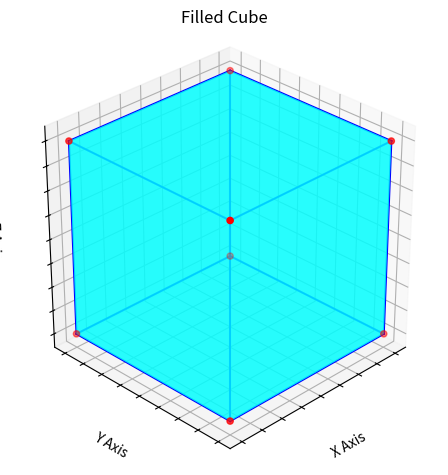

The script that saved this image: (Note: this script raises an exception after producing the figure.)
import matplotlib.pyplot as plt
from mpl_toolkits.mplot3d import Axes3D
import numpy as np
from itertools import combinations
from scipy.spatial import ConvexHull
from mpl_toolkits.mplot3d.art3d import Poly3DCollection

def initialize_3d_plot(title="3D Plot", labels=("X Axis", "Y Axis", "Z Axis"), view=(30, 45)):
    fig = plt.figure()
    ax = fig.add_subplot(111, projection='3d')
    ax.set_title(title)
    ax.set_xlabel(labels[0])
    ax.set_ylabel(labels[1])
    ax.set_zlabel(labels[2])
    ax.view_init(elev=view[0], azim=view[1])
    return fig, ax

def set_axes_equal(ax):
    """Set equal aspect ratio for a 3D plot."""
    # Get limits for each axis
    x_limits = ax.get_xlim3d()
    y_limits = ax.get_ylim3d()
    z_limits = ax.get_zlim3d()

    # Calculate the spans and midpoints
    x_range = (x_limits[1] - x_limits[0]) / 2
    y_range = (y_limits[1] - y_limits[0]) / 2
    z_range = (z_limits[1] - z_limits[0]) / 2
    x_mid = np.mean(x_limits)
    y_mid = np.mean(y_limits)
    z_mid = np.mean(z_limits)

    # Set equal limits
    max_range = max(x_range, y_range, z_range)
    ax.set_xlim3d([x_mid - max_range, x_mid + max_range])
    ax.set_ylim3d([y_mid - max_range, y_mid + max_range])
    ax.set_zlim3d([z_mid - max_range, z_mid + max_range])

    # Adjust grid display
    ax.set_box_aspect([1, 1, 1])


def visualize_shape(shape_func=None, shape_type='surface', **kwargs):
    """Visualize a shape generated by a given shape function."""
    fig, ax = initialize_3d_plot(title=kwargs.get("title", "3D Shape"), view=kwargs.get("view", (30, 45)))

    # Call the shape function
    output = shape_func(**kwargs)

    if len(output) == 3 and shape_type == "surface":
        # Smooth surface: x, y, z arrays
        x, y, z = output
        ax.plot_surface(x, y, z, color = kwargs.get("color", "cyan"), alpha=kwargs.get("alpha", 0.8), edgecolor="none")

    elif len(output) == 3 and shape_type == "scatter":
        # Polyhedral shape: vertices, faces, and edges
        vertices, faces, edges = output
        poly3d = [[vertices[idx] for idx in face] for face in faces]
        collection = Poly3DCollection(poly3d, alpha=kwargs.get("alpha", 0.6), facecolors=kwargs.get("facecolor", "cyan"))
        ax.add_collection3d(collection)
        ax.scatter(vertices[:, 0], vertices[:, 1], vertices[:, 2], color="red", s=20)  # Optional: Plot vertices
        for edge in edges:
            ax.plot3D(*zip(*vertices[edge]), color="blue")
    
    elif shape_type == "incomplete_surface" and len(output) == 5:
        # Incomplete surface: x, y, z arrays + caps (cap1 and cap2)
        x, y, z, cap1, cap2 = output
        ax.plot_surface(x, y, z, color=kwargs.get("color", "cyan"), alpha=kwargs.get("alpha", 0.8), edgecolor="None")

        # Add caps to close the shape
        for cap in [cap1, cap2]:
            poly = Poly3DCollection([cap], alpha=kwargs.get("alpha", 0.6), color=kwargs.get("cap_color", "cyan"))
            ax.add_collection3d(poly)
    else:
        raise ValueError("Shape function must return valid data for the specified shape type.")


    set_axes_equal(ax)  # Ensure equal aspect ratio
    plt.tight_layout()


    ax.set_xticklabels([])
    ax.set_yticklabels([])
    ax.set_zticklabels([])
    

    if kwargs.get("filename", None):
        fig.savefig("math_plots/" + kwargs["filename"], dpi=300)
    if kwargs.get("plot", True):
        plt.show()
    else:
        plt.close()

def generate_cube(length=1, **kwargs):
    """Generate vertices, faces, and edges for a cube."""
    vertices = np.array([
        [0, 0, 0], [length, 0, 0], [length, length, 0], [0, length, 0],  # Bottom
        [0, 0, length], [length, 0, length], [length, length, length], [0, length, length]  # Top
    ])
    faces = [
        [0, 1, 2, 3],  # Bottom
        [4, 5, 6, 7],  # Top
        [0, 1, 5, 4],  # Front
        [2, 3, 7, 6],  # Back
        [1, 2, 6, 5],  # Right
        [0, 3, 7, 4],  # Left
    ]
    edges = [
        [0, 1], [1, 2], [2, 3], [3, 0],  # Bottom edges
        [4, 5], [5, 6], [6, 7], [7, 4],  # Top edges
        [0, 4], [1, 5], [2, 6], [3, 7]   # Vertical edges
    ]
    return vertices, faces, edges

def generate_icosahedron(radius=1, **kwargs):
    """Generate vertices, faces, and edges for an icosahedron."""
    t = (1 + np.sqrt(5)) / 2  # Golden ratio
    vertices = np.array([
        [-1, t, 0], [1, t, 0], [-1, -t, 0], [1, -t, 0],
        [0, -1, t], [0, 1, t], [0, -1, -t], [0, 1, -t],
        [t, 0, -1], [t, 0, 1], [-t, 0, -1], [-t, 0, 1]
    ])
    vertices /= np.linalg.norm(vertices, axis=1).max()  # Normalize vertices
    vertices *= radius

    hull = ConvexHull(vertices)
    faces = hull.simplices  # Triangular faces

    edges = set()
    for face in faces:
        for i, j in combinations(face, 2):
            edges.add(tuple(sorted((i, j))))
    edges = np.array(list(edges))

    return vertices, faces, edges

def generate_hebesphenorotunda(radius=1, **kwargs):
    """Generate vertices, faces, and edges for the triangular hebesphenorotunda."""
    t = (1 + np.sqrt(5)) / 2  # Golden ratio
    a = radius
    b = radius / t  # Smaller side of the golden ratio
    c = radius * (t - 1)  # Intermediate derived constant

    # Corrected vertices of the hebesphenorotunda
    vertices = np.array([
        [0, 0, a * 2],  # Top vertex
        [a, b, a], [-a, b, a], [0, -c, a],  # Top pentagon
        [c, -a, 0], [-c, -a, 0], [-b, 0, -a], [b, 0, -a],  # Lower belt
        [0, c, 0],  # Connecting triangle vertex
        [b, c, -a], [-b, c, -a],  # Bottom edge vertices
        [0, 0, -a * 2],  # Bottom tip
    ])

    # Corrected faces of the hebesphenorotunda
    faces = [
        [0, 1, 2], [0, 2, 3], [0, 3, 1],  # Top triangles
        [1, 2, 8], [2, 3, 8], [3, 1, 8],  # Middle triangles
        [1, 4, 8], [2, 5, 8], [3, 6, 8],  # Connecting pentagon to triangles
        [4, 5, 6, 7],  # Quadrilateral belt
        [4, 7, 9], [7, 9, 10], [9, 10, 11],  # Bottom triangles
        [5, 6, 11, 10],  # Bottom quadrilateral
    ]

    # Generate edges from faces
    edges = set()
    for face in faces:
        for i in range(len(face)):
            edge = tuple(sorted((face[i], face[(i + 1) % len(face)])))
            edges.add(edge)

    edges = np.array(list(edges))

    return vertices, faces, edges

def generate_heart_shape(**kwargs):
    """Generate x, y, z coordinates for a 3D heart shape."""
    u = np.linspace(0, np.pi, 100)
    v = np.linspace(0, 2 * np.pi, 100)
    u_grid, v_grid = np.meshgrid(u, v)

    x = 16 * np.sin(u_grid)**3 * np.sin(v_grid)
    y = (13 * np.cos(u_grid) - 5 * np.cos(2 * u_grid) - 2 * np.cos(3 * u_grid) - np.cos(4 * u_grid)) * np.sin(v_grid)
    z = (13 * np.cos(u_grid) - 5 * np.cos(2 * u_grid) - 2 * np.cos(3 * u_grid) - np.cos(4 * u_grid)) * np.cos(v_grid)

    return x, y, z

def generate_wave_surface(**kwargs):
    x = np.linspace(-1, 1, 500)
    y = np.linspace(-1, 1, 500)
    X, Y = np.meshgrid(x, y)
    Z = X**2 + Y**2 - 1
    return X, Y, Z

def generate_sphere(radius=1, **kwargs):
    phi = np.linspace(0, 2* np.pi, 100)
    theta = np.linspace(0, np.pi, 100)
    x = radius * np.outer(np.cos(phi), np.sin(theta))
    y = radius * np.outer(np.sin(phi), np.sin(theta))
    z = radius * np.outer(np.ones(np.size(phi)), np.cos(theta))
    return x, y, z

def generate_cylinder(radius=1, height=4, **kwargs):
    # Generate cylinder surface
    phi = np.linspace(0, 2 * np.pi, 100)  
    z = np.linspace(0, height, 100)       
    phi_grid, z_grid = np.meshgrid(phi, z)

    x = radius * np.cos(phi_grid)
    y = radius * np.sin(phi_grid)

    # Top and bottom caps
    phi_circle = np.linspace(0, 2 * np.pi, 100)
    x_top = radius * np.cos(phi_circle)
    y_top = radius * np.sin(phi_circle)
    z_top = np.full_like(phi_circle, height)

    x_bottom = radius * np.cos(phi_circle)
    y_bottom = radius * np.sin(phi_circle)
    z_bottom = np.zeros_like(phi_circle)

    cap_top = np.column_stack((x_top, y_top, z_top))
    cap_bottom = np.column_stack((x_bottom, y_bottom, z_bottom))

    return x, y, z_grid, cap_top, cap_bottom

def generate_torus(major_radius=3, minor_radius=1, **kwargs):
    u = np.linspace(0, 2 * np.pi, 100)
    v = np.linspace(0, 2 * np.pi, 100)
    u_grid, v_grid = np.meshgrid(u, v)
    x = (major_radius + minor_radius * np.cos(v_grid)) * np.cos(u_grid)
    y = (major_radius + minor_radius * np.cos(v_grid)) * np.sin(u_grid)
    z = minor_radius * np.sin(v_grid)
    return x, y, z

def generate_incomplete_sphere(radius=1, phi_range=(-0.1*np.pi, -0 * np.pi), theta_range=(0, np.pi), **kwargs):
    """Generate vertices and faces for an incomplete sphere."""
    phi = np.linspace(phi_range[0], phi_range[1], 50)
    theta = np.linspace(theta_range[0], theta_range[1], 50)
    phi_grid, theta_grid = np.meshgrid(phi, theta)

    # Generate x, y, z coordinates for the surface
    x = radius * np.outer(np.sin(theta), np.cos(phi))
    y = radius * np.outer(np.sin(theta), np.sin(phi))
    z = radius * np.outer(np.cos(theta), np.ones_like(phi))

    cap1 = np.array([
        [radius * np.sin(t) * np.cos(phi_range[0]), 
         radius * np.sin(t) * np.sin(phi_range[0]), 
         radius * np.cos(t)]
        for t in theta
    ])
    cap2 = np.array([
        [radius * np.sin(t) * np.cos(phi_range[1]), 
         radius * np.sin(t) * np.sin(phi_range[1]), 
         radius * np.cos(t)]
        for t in theta
    ])

    return x, y, z, cap1, cap2

visualize_shape(generate_cube, 'scatter', length=2, title="Filled Cube", filename="cube.png", plot=False)
visualize_shape(generate_icosahedron, 'scatter', length=2, title="Filled Icosahedron", filename="icosohedron.png", plot=False)
visualize_shape(generate_sphere, 'surface', title="Sphere", filename="sphere.png", plot=False)
visualize_shape(generate_torus, 'surface', title="Torus", filename="torus.png", plot=False)
visualize_shape(generate_incomplete_sphere, 'incomplete_surface', title="Sphere", filename="sphere_2.png", plot=False)
visualize_shape(generate_cylinder, 'incomplete_surface', title="cylinder", filename="cylinder.png", plot=False)
